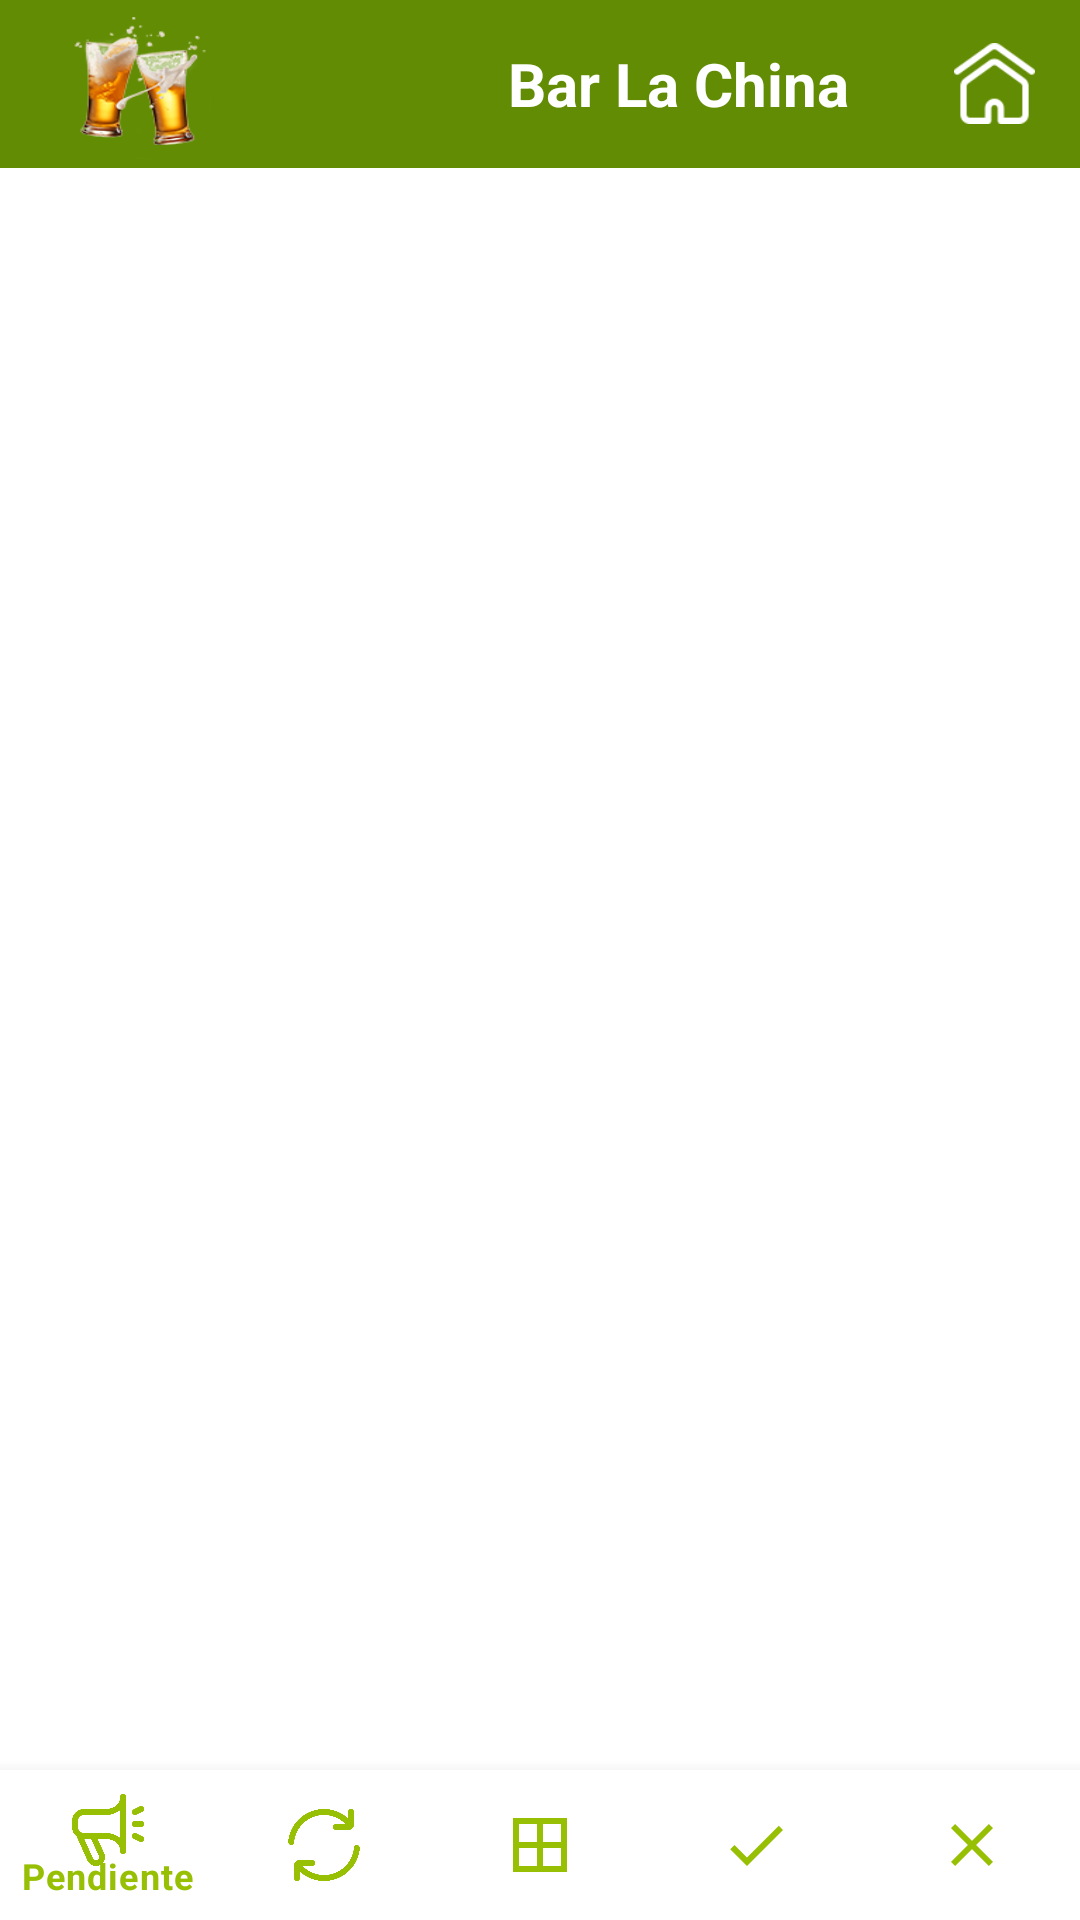

This screen was rendered from an Android layout file. Write that file and the resources it references.
<!-- AndroidManifest.xml: activity theme Pedidos -->
<!-- res/layout/activity_orders_options.xml -->
<?xml version="1.0" encoding="utf-8"?>
<RelativeLayout xmlns:android="http://schemas.android.com/apk/res/android"
    xmlns:app="http://schemas.android.com/apk/res-auto"
    xmlns:tools="http://schemas.android.com/tools"
    android:layout_width="match_parent"
    android:layout_height="match_parent"
    tools:context=".OrdersOptionsActivity">

    <include
        android:id="@+id/include"
        layout="@layout/header" />

    <FrameLayout
        android:id="@+id/frame_container"
        android:layout_width="match_parent"
        android:layout_height="match_parent"
        android:layout_marginTop="50dp"
        android:layout_marginBottom="50dp" />

    <com.google.android.material.bottomnavigation.BottomNavigationView
        android:id="@+id/types_orders_options"
        android:layout_width="match_parent"
        android:layout_height="50dp"
        android:layout_alignParentBottom="true"
        app:menu="@menu/item"
        android:background="?attr/background"
        app:itemIconTint="@color/green_1"
        app:itemTextColor="@color/green_1"/>

</RelativeLayout>
<!-- res/layout/header.xml (included above) -->
<?xml version="1.0" encoding="utf-8"?>
<androidx.appcompat.widget.Toolbar xmlns:android="http://schemas.android.com/apk/res/android"
    android:layout_width="match_parent"
    android:layout_height="wrap_content"
    android:id="@+id/toolbar"
    android:background="@color/green_2">
    <ImageView
        android:layout_width="60dp"
        android:layout_height="50dp"
        android:background="@drawable/icon_splash"/>
    <TextView
        android:layout_width="300dp"
        android:layout_height="match_parent"
        android:text="@string/empresa"
        android:textAlignment="center"
        android:textStyle="bold"
        android:textColor="@color/white"
        android:textSize="20dp"/>

    <ImageView
        android:id="@+id/home_button"
        android:layout_gravity="right"
        android:layout_width="27dp"
        android:layout_height="27dp"
        android:layout_marginHorizontal="15dp"
        android:background="@drawable/home"/>

</androidx.appcompat.widget.Toolbar>
<!-- resources referenced by this layout -->
<resources>
  <color name="green_1">#97BF04</color>
  <color name="green_2">#618C03</color>
  <color name="white">#FFFFFFFF</color>
  <!-- drawable home: png bitmap (drawable, 1900 bytes) -->
  <!-- drawable icon_splash: png bitmap (drawable-v24, 17870 bytes) -->
  <string name="empresa">Bar La China</string>
  <style name="Pedidos" parent="Theme.MaterialComponents.Light.NoActionBar">
          <item name="android:windowBackground">@color/white</item>
          <item name="colorPrimary">@color/green_2</item>
          <item name="colorPrimaryVariant">@color/gray</item>
          <item name="colorOnPrimary">@color/postergado</item>
          <item name="colorSecondary">@color/entregado</item>
          <item name="colorOnSecondary">@color/cancelado</item>
          <item name="colorSecondaryVariant">#383838</item>
          <item name="background">@color/white</item>
          
          <item name="android:statusBarColor" ns0:targetApi="l">?attr/colorPrimary</item>
      </style>
  <color name="gray">#aeaeae</color>
  <color name="postergado">#FC692A</color>
  <color name="entregado">#50C154</color>
  <color name="cancelado">#F94545</color>
</resources>
